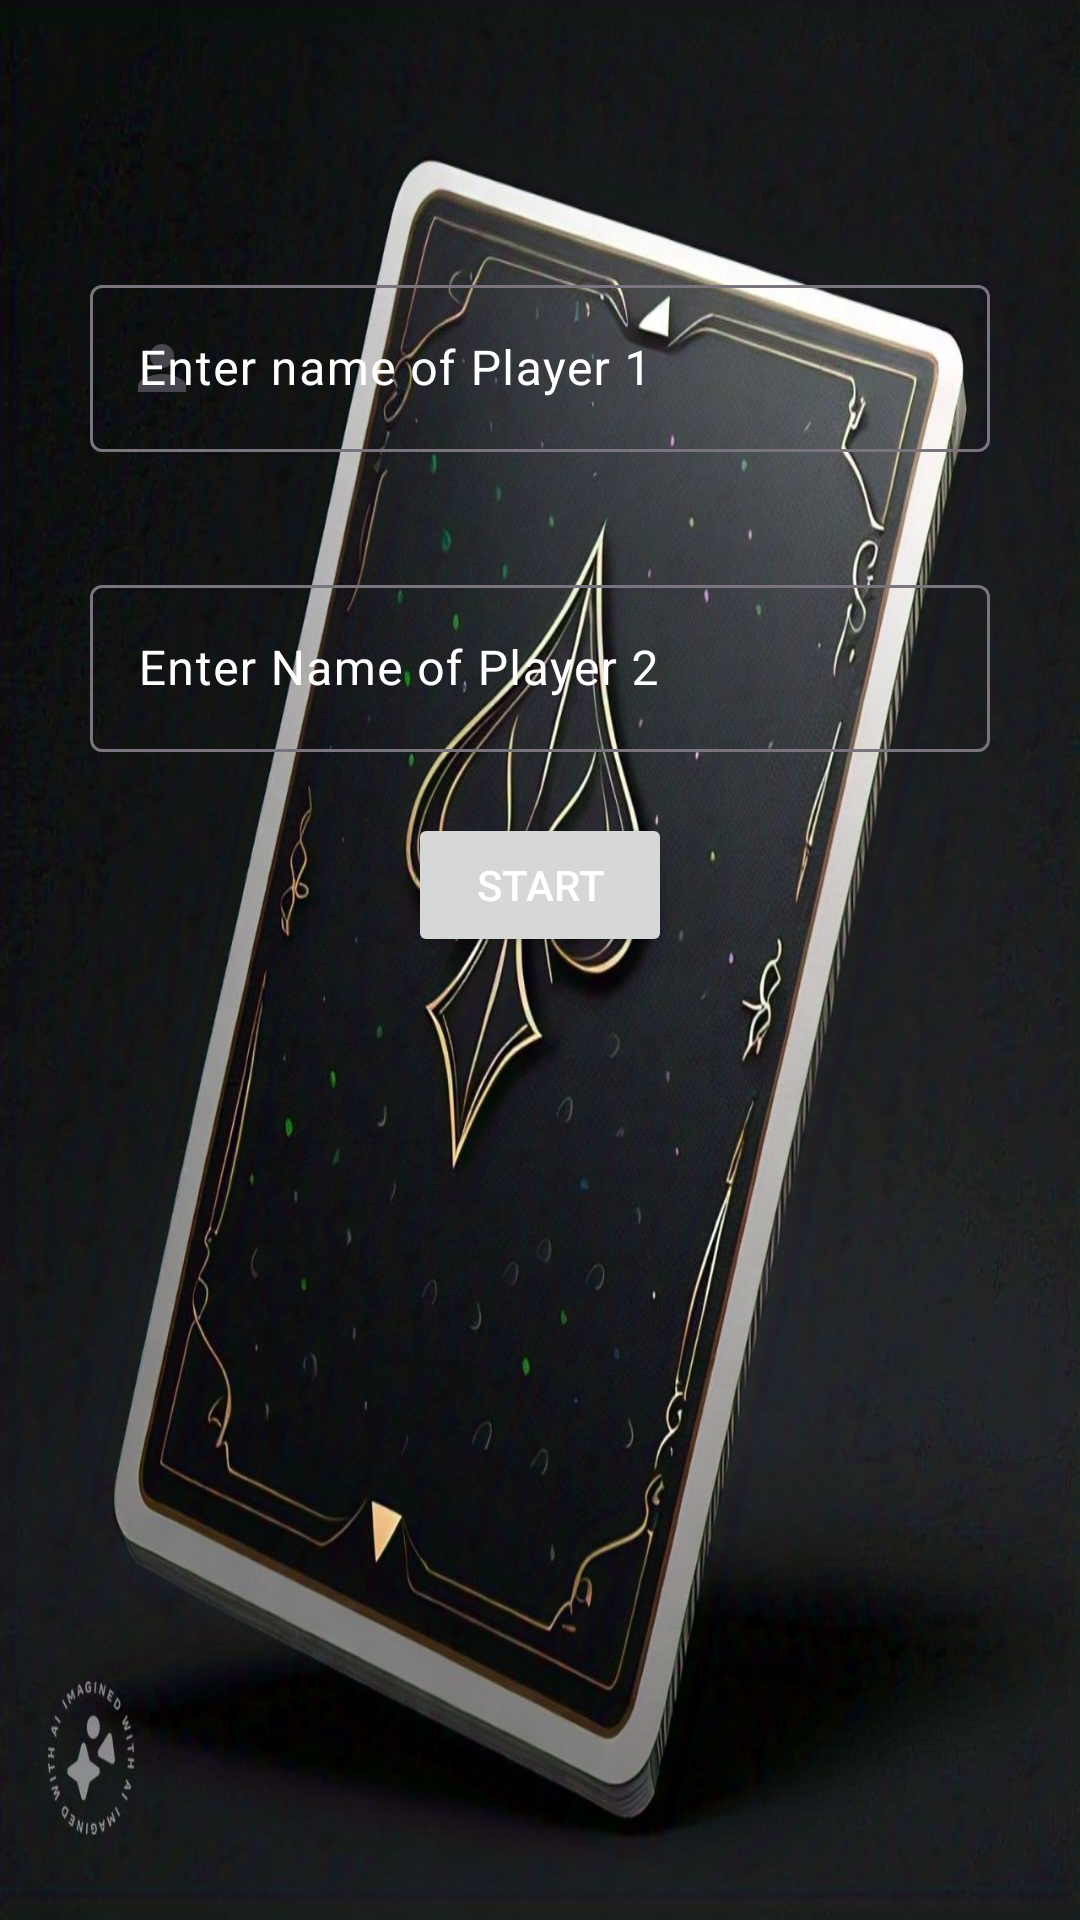

Android layout source for this screen:
<!-- AndroidManifest.xml: application theme Theme.CardsGame -->
<!-- res/layout/oldplayerinput.xml -->
<?xml version="1.0" encoding="utf-8"?>
<androidx.constraintlayout.widget.ConstraintLayout xmlns:android="http://schemas.android.com/apk/res/android"
    xmlns:app="http://schemas.android.com/apk/res-auto"
    xmlns:tools="http://schemas.android.com/tools"
    android:layout_width="match_parent"
    android:layout_height="match_parent"
    android:background="@drawable/another">

    <com.google.android.material.textfield.TextInputLayout
        android:id="@+id/player1"
        android:layout_width="300dp"
        android:layout_height="wrap_content"
        android:layout_marginBottom="400dp"
        android:textColorHint="@color/white"
        app:layout_constraintBottom_toBottomOf="parent"
        app:layout_constraintEnd_toEndOf="parent"
        app:layout_constraintStart_toStartOf="parent"
        app:layout_constraintTop_toTopOf="parent"
        app:startIconDrawable="@drawable/baseline_person_24">

        <com.google.android.material.textfield.TextInputEditText
            android:id="@+id/p1"
            android:layout_width="match_parent"
            android:layout_height="wrap_content"
            android:hint="Enter name of Player 1"
            android:textColor="@color/white" />
    </com.google.android.material.textfield.TextInputLayout>

    <com.google.android.material.textfield.TextInputLayout
        android:id="@+id/player2"
        android:layout_width="300dp"
        android:layout_height="wrap_content"
        android:layout_marginBottom="200dp"
        android:textColorHint="@color/white"
        app:layout_constraintBottom_toBottomOf="parent"
        app:layout_constraintEnd_toEndOf="parent"
        app:layout_constraintStart_toStartOf="parent"
        app:layout_constraintTop_toTopOf="parent">

        <com.google.android.material.textfield.TextInputEditText
            android:id="@+id/p2"
            android:layout_width="match_parent"
            android:layout_height="wrap_content"
            android:hint="Enter Name of Player 2"
            android:textColor="@color/white" />
    </com.google.android.material.textfield.TextInputLayout>

    <Button
        android:id="@+id/button"
        android:layout_width="wrap_content"
        android:layout_height="wrap_content"
        android:layout_marginBottom="50dp"
        android:text="Start"
        android:textColor="@color/white"
        app:layout_constraintBottom_toBottomOf="parent"
        app:layout_constraintEnd_toEndOf="parent"
        app:layout_constraintStart_toStartOf="parent"
        app:layout_constraintTop_toTopOf="parent" />

</androidx.constraintlayout.widget.ConstraintLayout>
<!-- resources referenced by this layout -->
<resources>
  <!-- drawable another: jpg bitmap (drawable, 141169 bytes) -->
  <!-- drawable baseline_person_24 (drawable) -->
  <vector xmlns:android="http://schemas.android.com/apk/res/android" android:height="24dp" android:tint="#BF40BF" android:viewportHeight="24" android:viewportWidth="24" android:width="24dp">
        
      <path android:fillColor="@color/white" android:pathData="M12,12c2.21,0 4,-1.79 4,-4s-1.79,-4 -4,-4 -4,1.79 -4,4 1.79,4 4,4zM12,14c-2.67,0 -8,1.34 -8,4v2h16v-2c0,-2.66 -5.33,-4 -8,-4z"/>
      
  </vector>
  <style name="Theme.CardsGame" parent="Base.Theme.CardsGame" />
  <style name="Base.Theme.CardsGame" parent="Theme.Material3.DayNight.NoActionBar">
          
          
      </style>
  <!-- not gathered from this repository: default colours our renderer supplied (Android Studio template values) -->
  <color name="white">#FFFFFFFF</color>
</resources>
